Run: headless pygame with SDL's dummy video driver; simulated clock (each Clock.tick advances the game by its frame time, no real sleeping); random seed 0; keys injected as events and as key.get_pressed() state; no mouse input.
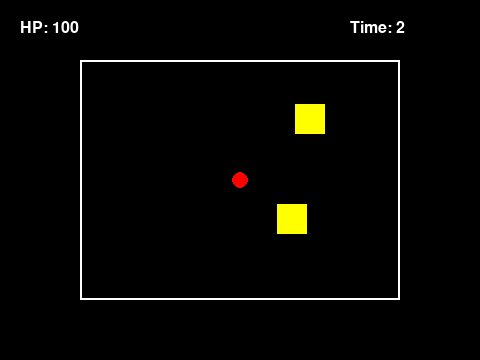
Frame 1 of 3 · flips 1–60 · no input
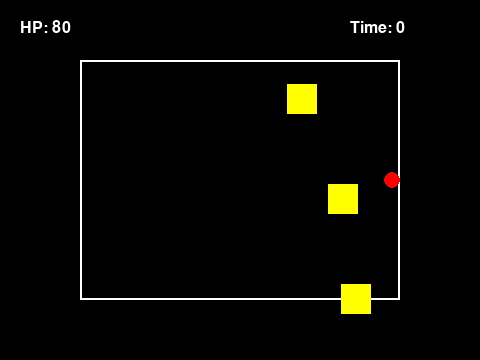
Frame 2 of 3 · flips 61–180 · tapped SPACE, RETURN · held RIGHT (→), D
Frame 3 of 3 · flips 181–300 · held DOWN (↓), S (game ended) · screen unchanged from frame 2, image omitted

The pygame program that drew these frames:

import pygame
import random

# ------------ 設定 ------------
WIDTH, HEIGHT = 480, 360
FPS = 60
BATTLE_TIME = 3 # test 3 second for quicker testing

BOX_RECT = pygame.Rect(80, 60, 320, 240)
HEART_SPEED = 4
BULLET_SPEED = 4
SPAWN_RATE = 25
PLAYER_HP = 100


# ------------ 玩家（心臟） ------------
class Heart:
    def __init__(self):
        self.x = BOX_RECT.centerx
        self.y = BOX_RECT.centery
        self.r = 8
        self.hp = PLAYER_HP

    def move(self, keys):
        if keys[pygame.K_UP] and self.y - self.r > BOX_RECT.top:
            self.y -= HEART_SPEED
        if keys[pygame.K_DOWN] and self.y + self.r < BOX_RECT.bottom:
            self.y += HEART_SPEED
        if keys[pygame.K_LEFT] and self.x - self.r > BOX_RECT.left:
            self.x -= HEART_SPEED
        if keys[pygame.K_RIGHT] and self.x + self.r < BOX_RECT.right:
            self.x += HEART_SPEED

    def draw(self, screen):
        pygame.draw.circle(screen, (255, 0, 0), (self.x, self.y), self.r)


# ------------ 子彈 ------------
class Bullet:
    def __init__(self):
        self.x = random.randint(BOX_RECT.left, BOX_RECT.right)
        self.y = BOX_RECT.top
        self.size = 30

    def update(self):
        self.y += BULLET_SPEED

    def draw(self, screen):
        pygame.draw.rect(screen, (255, 255, 0), (self.x, self.y, self.size, self.size))

    def is_off_screen(self):
        return self.y > BOX_RECT.bottom


# ------------ Boss 戰主函式 ------------
def boss_battle():
    pygame.init()
    screen = pygame.display.set_mode((WIDTH, HEIGHT))
    pygame.display.set_caption("Boss Battle – UnderPy")
    clock = pygame.time.Clock()
    font = pygame.font.SysFont("arial", 24)

    heart = Heart()
    bullets = []
    frame = 0

    running = True
    while running:
        clock.tick(FPS)
        screen.fill((0, 0, 0))

        # ---- 事件 ----
        for event in pygame.event.get():
            if event.type == pygame.QUIT:
                pygame.quit()
                return "QUIT"

        # ---- 玩家移動 ----
        keys = pygame.key.get_pressed()
        heart.move(keys)

        # ---- 時間 ----
        frame += 1
        remaining_time = max(0, BATTLE_TIME - frame // FPS)

        # ---- 生成子彈 ----
        if frame % SPAWN_RATE == 0:
            bullets.append(Bullet())

        # ---- 子彈更新 & 碰撞 ----
        for b in bullets[:]:
            b.update()

            if b.is_off_screen():
                bullets.remove(b)
                continue

            if pygame.Rect(b.x, b.y, b.size, b.size).colliderect(
                pygame.Rect(heart.x - heart.r, heart.y - heart.r, heart.r * 2, heart.r * 2)
            ):
                heart.hp -= 20
                bullets.remove(b)

                if heart.hp <= 0:
                    pygame.quit()
                    return "LOSE"

        # ---- 繪圖 ----
        pygame.draw.rect(screen, (255, 255, 255), BOX_RECT, 2)
        heart.draw(screen)

        for b in bullets:
            b.draw(screen)

        screen.blit(font.render(f"HP: {heart.hp}", True, (255, 255, 255)), (20, 20))
        screen.blit(font.render(f"Time: {remaining_time}", True, (255, 255, 255)), (350, 20))

        pygame.display.update()

        # ---- 勝利條件 ----
        if remaining_time <= 0:
            pygame.quit()
            return "WIN"


# ------------ 單獨測試 ------------
if __name__ == "__main__":
    print(boss_battle())
